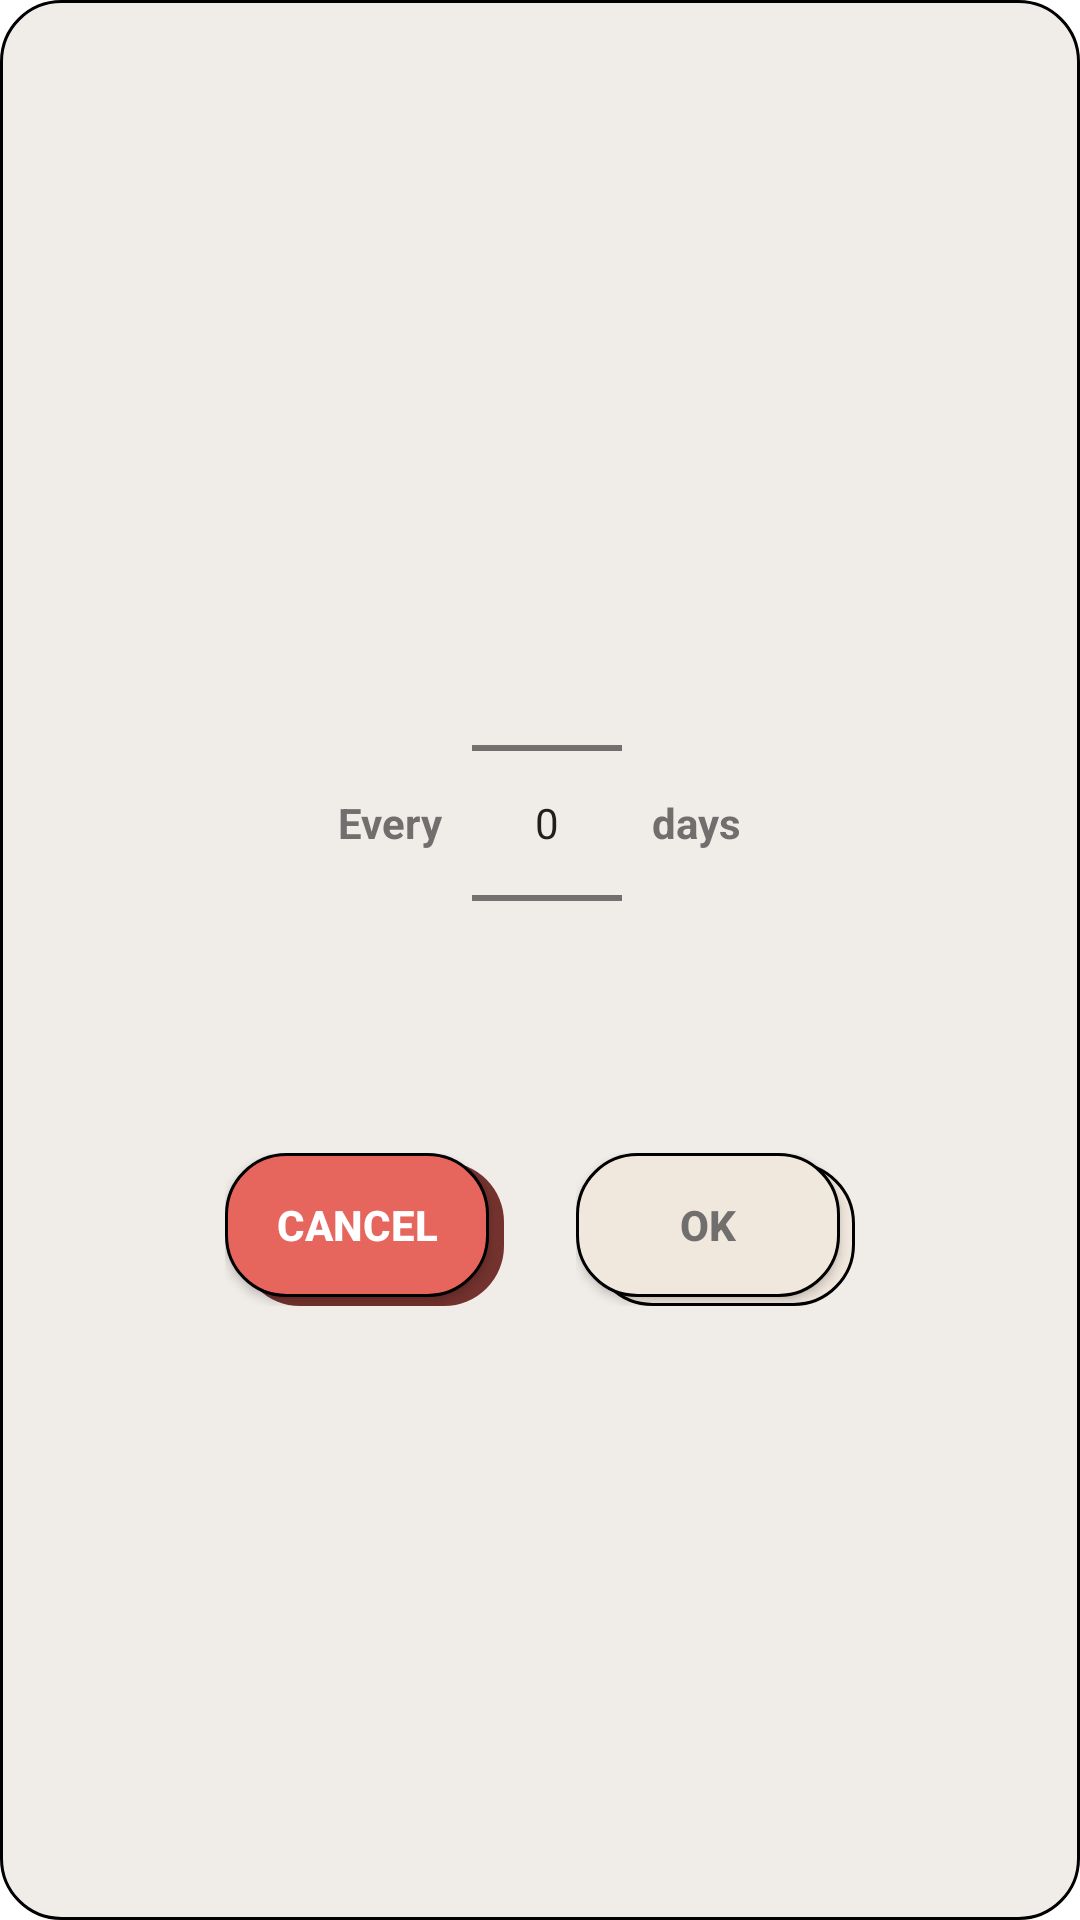

This screen was rendered from an Android layout file. Write that file and the resources it references.
<!-- AndroidManifest.xml: application theme AppTheme -->
<!-- res/layout/interval_popup.xml -->
<LinearLayout xmlns:android="http://schemas.android.com/apk/res/android"
    android:layout_width="wrap_content"
    android:layout_height="wrap_content"
    android:gravity="center"
    android:orientation="vertical"
    android:id="@+id/animatedRepeat"
    android:background="@drawable/border">

    <LinearLayout
        android:layout_width="wrap_content"
        android:layout_height="wrap_content"
        android:gravity="center"
        android:orientation="horizontal">

        <TextView
            android:layout_width="wrap_content"
            android:layout_height="wrap_content"
            android:textStyle="bold"
            android:textColor="#716f6d"
            android:text="Every"/>

        <NumberPicker
            android:id="@+id/repeatD"
            android:layout_width="50dp"
            android:layout_height="wrap_content"
            android:layout_marginHorizontal="10dp"
            />

        <TextView
            android:layout_width="wrap_content"
            android:layout_height="wrap_content"
            android:textStyle="bold"
            android:textColor="#716f6d"
            android:text="days"/>
    </LinearLayout>

    <LinearLayout
        android:layout_width="wrap_content"
        android:layout_height="wrap_content"
        android:orientation="horizontal">

        <FrameLayout
            android:layout_width="wrap_content"
            android:layout_height="wrap_content"
            android:layout_marginHorizontal="12dp"
            android:layout_marginVertical="20dp">

            <LinearLayout
                android:layout_width="match_parent"
                android:layout_height="match_parent"
                android:layout_gravity="bottom|end"
                android:layout_marginStart="5dp"
                android:layout_marginTop="3dp"
                android:orientation="horizontal"
                android:background="@drawable/cancel_button_shadow">
            </LinearLayout>

            <Button
                android:id="@+id/cancelButton"
                android:layout_width="match_parent"
                android:layout_height="match_parent"
                android:gravity="center"
                android:layout_marginEnd="5dp"
                android:layout_marginBottom="3dp"
                android:background="@drawable/cancel_button"
                android:textStyle="bold"
                android:textColor="#FFFFFF"
                android:text="Cancel"/>

        </FrameLayout>

        <FrameLayout
            android:layout_width="wrap_content"
            android:layout_height="wrap_content"
            android:layout_marginHorizontal="12dp"
            android:layout_marginVertical="20dp">

            <LinearLayout
                android:layout_width="match_parent"
                android:layout_height="match_parent"
                android:layout_gravity="bottom|end"
                android:layout_marginStart="5dp"
                android:layout_marginTop="3dp"
                android:orientation="horizontal"
                android:background="@drawable/day">
            </LinearLayout>

            <Button
                android:id="@+id/okButton"
                android:layout_width="match_parent"
                android:layout_height="match_parent"
                android:gravity="center"
                android:layout_marginEnd="5dp"
                android:layout_marginBottom="3dp"
                android:background="@drawable/day"
                android:textStyle="bold"
                android:textColor="#716f6d"
                android:text="Ok"/>

        </FrameLayout>
    </LinearLayout>

</LinearLayout>
<!-- resources referenced by this layout -->
<resources>
  <!-- drawable border (drawable) -->
  <?xml version="1.0" encoding="utf-8"?>
  
  <shape xmlns:android="http://schemas.android.com/apk/res/android">
      <solid android:color="#f0ece8"/>
      <stroke android:color="#000000" android:width="1dp"/>
      <corners android:radius="20dp"/>
  </shape>
  <!-- drawable cancel_button (drawable) -->
  <?xml version="1.0" encoding="utf-8"?>
  
  <shape xmlns:android="http://schemas.android.com/apk/res/android">
      <solid android:color="#E6655C"/>
      <corners android:radius="20dp"/>
      <stroke android:color="#000000" android:width="1dp"/>
  </shape>
  <!-- drawable cancel_button_shadow (drawable) -->
  <?xml version="1.0" encoding="utf-8"?>
  
  <shape xmlns:android="http://schemas.android.com/apk/res/android">
      <solid android:color="#73322E"/>
      <corners android:radius="20dp"/>
  </shape>
  <!-- drawable day (drawable) -->
  <?xml version="1.0" encoding="utf-8"?>
  
  <shape xmlns:android="http://schemas.android.com/apk/res/android">
      <solid android:color="#f0e7dd"/>
      <corners android:radius="20dp"/>
      <stroke android:color="#000000" android:width="1dp"/>
  </shape>
  <style name="AppTheme" parent="Theme.MaterialComponents.Light.DarkActionBar">
          <item name="android:forceDarkAllowed">false</item>
          <item name="colorPrimary">@color/appColor</item>
          <item name="colorPrimaryVariant">@color/appColor</item>
          <item name="colorOnPrimary">@color/appColor</item>
          <item name="colorSecondary">@color/appColor</item>
          <item name="colorSecondaryVariant">@color/appColor</item>
          <item name="colorOnSecondary">@color/appColor</item>
  
      </style>
  <color name="appColor">#3094F0</color>
</resources>
